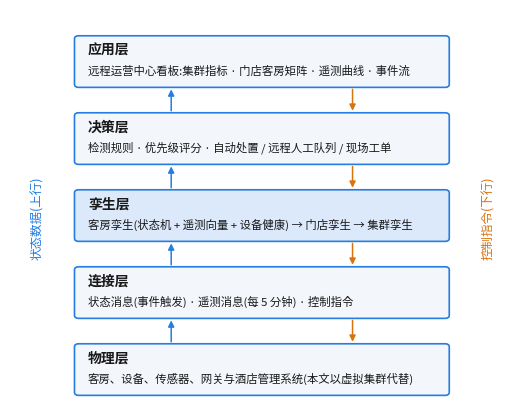

This chart was generated by the following Python code: (Note: this script raises an exception after producing the figure.)
import json, matplotlib
matplotlib.use("Agg")
import matplotlib.pyplot as plt
from matplotlib.patches import FancyBboxPatch
plt.rcParams.update({"font.family": "Noto Sans CJK JP", "font.size": 9, "axes.spines.top": False, "axes.spines.right": False,
                     "axes.edgecolor": "#666666", "xtick.color": "#666666", "ytick.color": "#666666", "savefig.dpi": 300,
                     "axes.unicode_minus": False})
B, O, INK, SUB = "#257de0", "#d9730d", "#191919", "#666666"

def box(ax, x, y, w, h, text, fc="#f3f6fb", ec=B, fs=9):
    ax.add_patch(FancyBboxPatch((x, y), w, h, boxstyle="round,pad=0.02,rounding_size=0.08", fc=fc, ec=ec, lw=1.2))
    ax.text(x + w / 2, y + h / 2, text, ha="center", va="center", fontsize=fs, color=INK)

def arrow(ax, p, q, text="", rad=0.0, dx=0, dy=0, color=SUB):
    ax.annotate("", xy=q, xytext=p, arrowprops=dict(arrowstyle="-|>", color=color, lw=1.1, connectionstyle=f"arc3,rad={rad}"))
    if text: ax.text((p[0] + q[0]) / 2 + dx, (p[1] + q[1]) / 2 + dy, text, ha="center", va="center", fontsize=8, color=SUB,
                     bbox=dict(fc="white", ec="none", pad=1))

# 图 1 架构
fig, ax = plt.subplots(figsize=(6.5, 5.2)); ax.set_xlim(0, 10); ax.set_ylim(0, 10.4); ax.axis("off")
L = [("应用层", "远程运营中心看板:集群指标 · 门店客房矩阵 · 遥测曲线 · 事件流"),
     ("决策层", "检测规则 · 优先级评分 · 自动处置 / 远程人工队列 / 现场工单"),
     ("孪生层", "客房孪生(状态机 + 遥测向量 + 设备健康) → 门店孪生 → 集群孪生"),
     ("连接层", "状态消息(事件触发) · 遥测消息(每 5 分钟) · 控制指令"),
     ("物理层", "客房、设备、传感器、网关与酒店管理系统(本文以虚拟集群代替)")]
for i, (n, d) in enumerate(L):
    y = 8.4 - i * 2.0
    box(ax, 1.3, y, 7.4, 1.3, "", fc="#f3f6fb" if n != "孪生层" else "#dbe9fb")
    ax.text(1.55, y + 0.95, n, fontsize=10, fontweight="bold", color=INK, va="center")
    ax.text(1.55, y + 0.42, d, fontsize=8.2, color=INK, va="center")
    if i < 4:
        arrow(ax, (3.2, y - 0.7), (3.2, y), color=B); arrow(ax, (6.8, y), (6.8, y - 0.7), color=O)
ax.text(0.55, 5.0, "状态数据(上行)", rotation=90, ha="center", va="center", color=B, fontsize=9)
ax.text(9.5, 5.0, "控制指令(下行)", rotation=90, ha="center", va="center", color=O, fontsize=9)
fig.savefig("figs/fig1_architecture.png", bbox_inches="tight"); plt.close(fig)

# 图 2 状态机
fig, ax = plt.subplots(figsize=(6.5, 4.2)); ax.set_xlim(0, 10); ax.set_ylim(-0.2, 6.2); ax.axis("off")
P = {"空净": (1.0, 2.9), "已预订": (4.2, 4.9), "在住": (7.6, 4.9), "待清洁": (7.6, 1.2), "清洁中": (4.2, 1.2), "停售": (1.0, 0.1)}
W, H = 1.5, 0.8
for n, (x, y) in P.items(): box(ax, x, y, W, H, n, fc="#dbe9fb" if n == "空净" else "#f3f6fb", fs=10)
c = lambda n: (P[n][0] + W / 2, P[n][1] + H / 2)
arrow(ax, (P["空净"][0] + W * 0.6, P["空净"][1] + H), (P["已预订"][0], P["已预订"][1] + H * 0.6), "预订分房", dy=0.42, dx=-0.5)
arrow(ax, (P["已预订"][0] + 0.25, P["已预订"][1]), (P["空净"][0] + W, P["空净"][1] + H * 0.7), "未到店", dy=-0.3, dx=0.55)
arrow(ax, (P["已预订"][0] + W, c("已预订")[1]), (P["在住"][0], c("在住")[1]), "入住", dy=0.25)
arrow(ax, (c("在住")[0], P["在住"][1]), (c("待清洁")[0], P["待清洁"][1] + H), "退房", dx=0.5)
arrow(ax, (P["待清洁"][0], c("待清洁")[1]), (P["清洁中"][0] + W, c("清洁中")[1]), "清洁开始", dy=0.25)
arrow(ax, (P["清洁中"][0], c("清洁中")[1]), (P["空净"][0] + W, P["空净"][1] + H * 0.25), "清洁结束", dy=0.32, dx=0.45)
arrow(ax, (P["空净"][0] + W * 0.25, P["空净"][1]), (P["停售"][0] + W * 0.25, P["停售"][1] + H), "客房停售", dx=-0.78)
arrow(ax, (P["停售"][0] + W * 0.6, P["停售"][1] + H), (P["空净"][0] + W * 0.6, P["空净"][1]), "客房恢复", dx=0.8)
fig.savefig("figs/fig2_fsm.png", bbox_inches="tight"); plt.close(fig)

# 图 3 检测时延
d = json.load(open("output/detection.json"))["det"]
order = [("power", "供电"), ("lock", "门锁"), ("other", "其他设备"), ("network", "网络"), ("plumbing", "给排水"), ("hvac", "空调")][::-1]
fig, ax = plt.subplots(figsize=(6.0, 2.9))
for i, (k, n) in enumerate(order):
    v = d[k]; ax.barh(i, v["median"], height=0.5, color=B)
    ax.plot([v["median"], v["p90"]], [i, i], color=INK, lw=1); ax.plot(v["p90"], i, "|", color=INK, ms=8)
    ax.text(v["p90"] * 1.15, i, f"中位数 {v['median']:.1f},90 分位 {v['p90']:.1f}", va="center", fontsize=8, color=INK)
ax.set_yticks(range(len(order))); ax.set_yticklabels([n for _, n in order]); ax.set_xscale("log"); ax.set_xlim(1, 30000)
ax.set_xlabel("检测时延(分钟,对数坐标)"); ax.grid(axis="x", color="#e6e6e6", lw=0.6); ax.set_axisbelow(True)
fig.savefig("figs/fig3_detection.png", bbox_inches="tight"); plt.close(fig)

# 图 4 两种模式对比
c = json.load(open("output/experiments.json"))["compare"]
M = [("detect", "故障发现时间均值(分钟)"), ("duration", "故障持续时间均值(分钟)"),
     ("guest_hours_per_100rd", "客人受影响时长(小时/百间·天)"), ("labor_h_per_100rd", "人力投入(工时/百间·天)")]
fig, axs = plt.subplots(1, 4, figsize=(7.2, 2.6))
for ax, (k, t) in zip(axs, M):
    p, tr = c[k]["proposed"], c[k]["traditional"]
    ax.bar([0, 1], [p[0], tr[0]], yerr=[p[1], tr[1]], width=0.55, color=[B, O], error_kw=dict(ecolor=INK, lw=0.8, capsize=2))
    for x, v in ((0, p), (1, tr)): ax.text(x, v[0] + v[1] + max(p[0], tr[0]) * 0.03, f"{v[0]:.1f}", ha="center", fontsize=8, color=INK)
    ax.set_xticks([0, 1]); ax.set_xticklabels(["所提系统", "驻店管理"], fontsize=8); ax.set_title(t, fontsize=8, color=INK)
    ax.set_ylim(0, max(p[0], tr[0]) * 1.2); ax.grid(axis="y", color="#e6e6e6", lw=0.6); ax.set_axisbelow(True)
fig.tight_layout(); fig.savefig("figs/fig4_comparison.png", bbox_inches="tight"); plt.close(fig)
